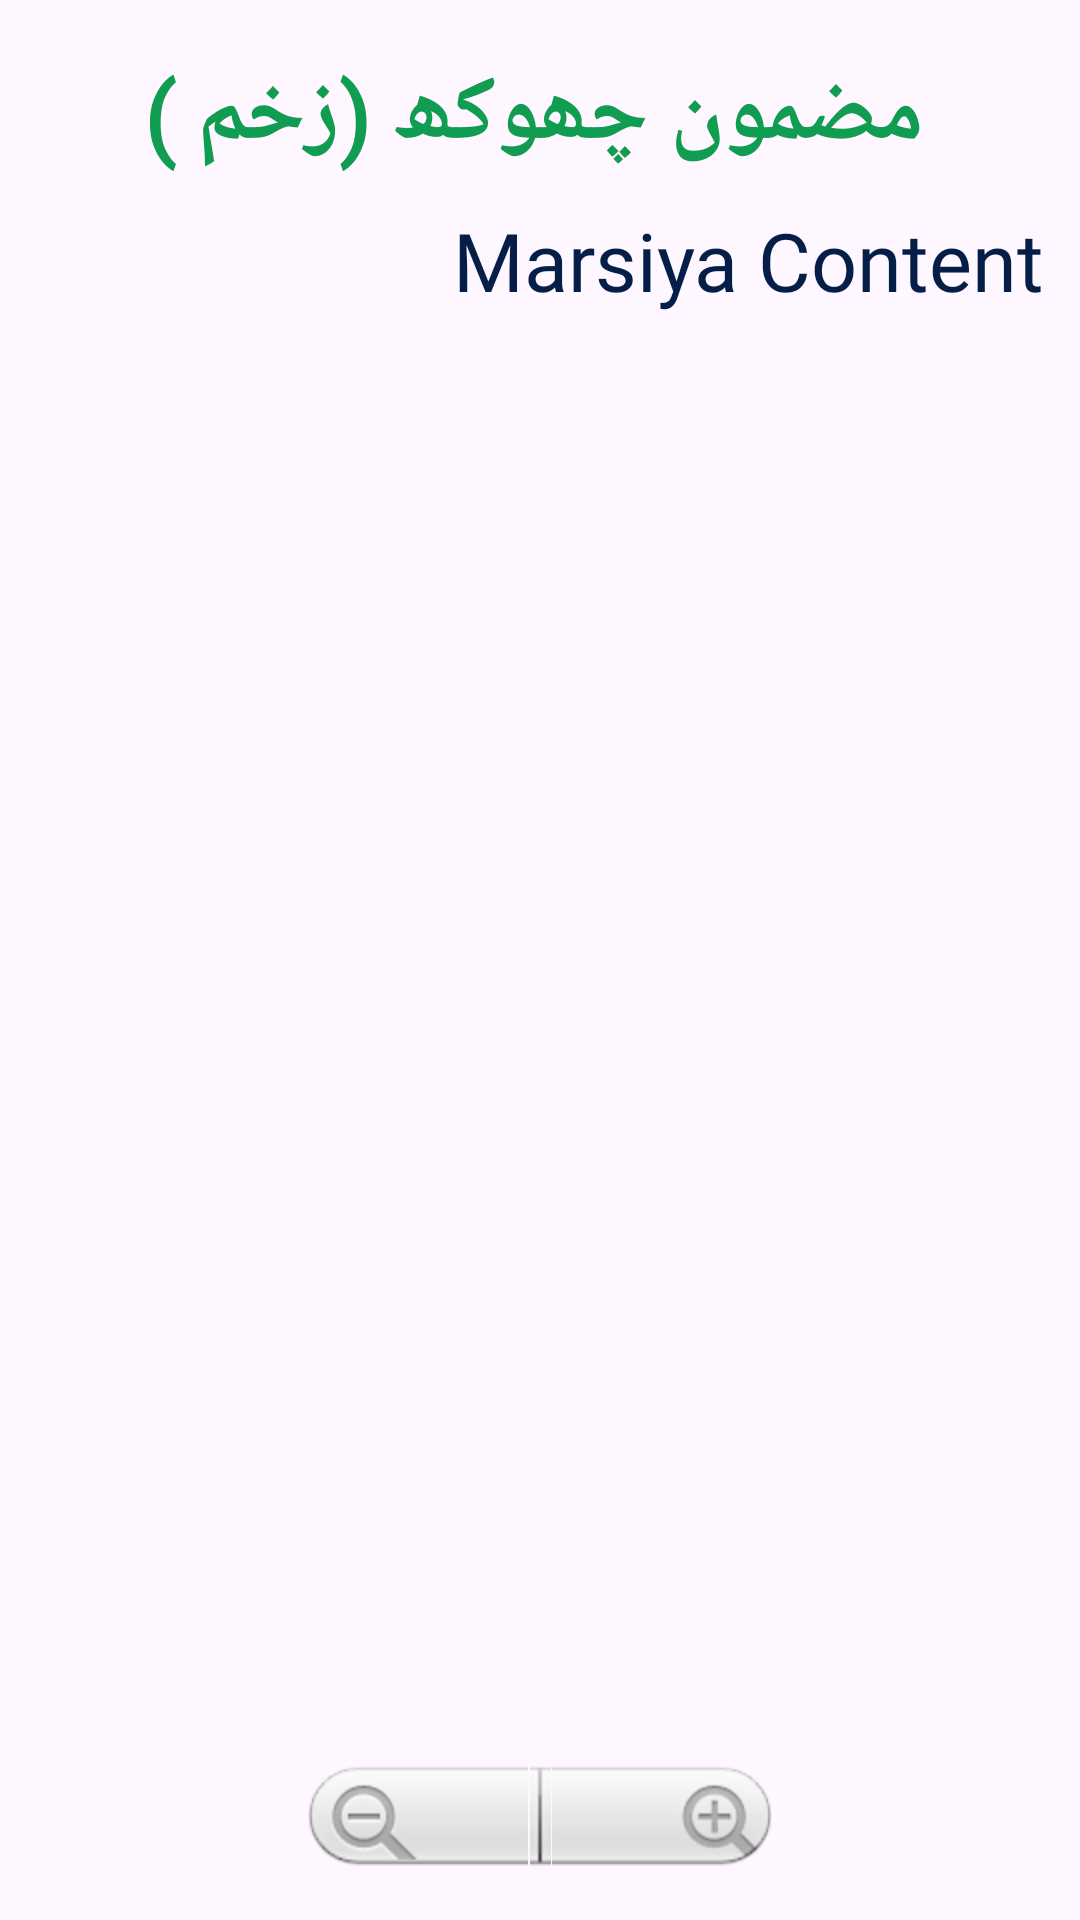

Produce the Android XML layout that renders to this screen, including the resource entries it uses.
<!-- AndroidManifest.xml: application theme Theme.KashmirMarsiyaApp -->
<!-- res/layout/activity_text_viewer.xml -->
<LinearLayout xmlns:android="http://schemas.android.com/apk/res/android"
    android:layout_width="match_parent"
    android:layout_height="match_parent"
    android:orientation="vertical"
    android:padding="8dp"> 

    <ScrollView
        android:layout_width="match_parent"
        android:layout_height="0dp"
        android:layout_weight="1">

        <LinearLayout
            android:layout_width="match_parent"
            android:layout_height="wrap_content"
            android:orientation="vertical">

            <TextView
                android:id="@+id/headingTextView"
                android:layout_width="match_parent"
                android:layout_height="wrap_content"
                android:text="مضمون چھوکھ (زخم )"
                android:fontFamily="@font/gulzarregular"
                android:paddingTop="10dp"
                android:textSize="30sp"
                android:paddingBottom="10dp"
                android:textStyle="bold"
                android:textColor="@color/headingColor"
                android:paddingRight="4dp"
                android:gravity="center"
                android:textAlignment="center" />

            <TextView
                android:id="@+id/contentTextView"
                android:layout_width="match_parent"
                android:layout_height="wrap_content"
                android:text="Marsiya Content"
                android:fontFamily="@font/gulzarregular"
                android:textSize="27sp"
                android:paddingLeft="0dp"
                android:paddingRight="4dp"
                android:gravity="right"
                android:textColor="@color/linetext"
                android:textAlignment="viewStart"
                android:layoutDirection="rtl"
                android:textDirection="rtl"
                android:lineSpacingExtra="0dp" />

        </LinearLayout>
    </ScrollView>

    <ZoomControls
        android:id="@+id/zoomControls"
        android:layout_width="wrap_content"
        android:layout_height="wrap_content"
        android:layout_gravity="center_horizontal"/>
</LinearLayout>
<!-- resources referenced by this layout -->
<resources>
  <color name="headingColor">#109c51</color>
  <color name="linetext">#041e47</color>
  <style name="Theme.KashmirMarsiyaApp" parent="Base.Theme.KashmirMarsiyaApp" />
  <style name="Base.Theme.KashmirMarsiyaApp" parent="Theme.Material3.DayNight.NoActionBar">
          
          
      </style>
</resources>
